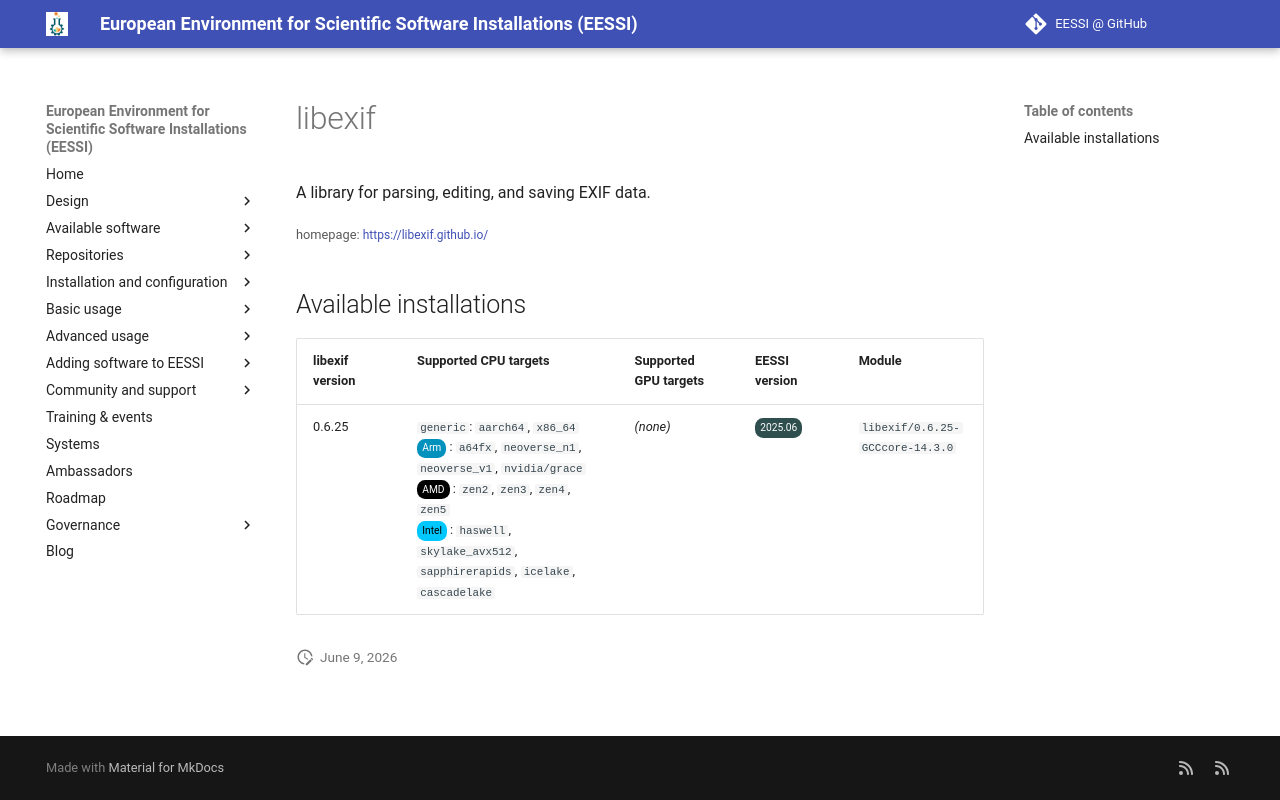

repository: EESSI/docs · page: available_software/detail/libexif/index.html · generator: mkdocs

---
json_ld:
  '@context': https://schema.org
  '@type': SoftwareApplication
  applicationCategory: DeveloperApplication
  description: A library for parsing, editing, and saving EXIF data.
  license: Not confirmed
  name: libexif
  offers:
    '@type': Offer
    price: 0
  operatingSystem: LINUX
  review:
    '@type': Review
    author:
      '@type': Organization
      name: EESSI
    reviewBody: Application has been successfully made available on all architectures
      supported by EESSI
    reviewRating:
      '@type': Rating
      ratingValue: 5
  softwareRequirements: See https://www.eessi.io/docs/ for how to make EESSI available
    on your system
  softwareVersion: '[''0.6.25'']'
  url: https://libexif.github.io/
---
# libexif


A library for parsing, editing, and saving EXIF data.

<small>homepage: </small><span class="software-link">[https://libexif.github.io/](https://libexif.github.io/)</span>

## Available installations


|libexif version|Supported CPU targets|Supported GPU targets|EESSI version|Module|
| --- | --- | --- | --- | --- |
|0.6.25|`generic`: `aarch64`, `x86_64`<br/><span class="software-cpu-arm">Arm</span>: `a64fx`, `neoverse_n1`, `neoverse_v1`, `nvidia/grace`<br/><span class="software-cpu-amd">AMD</span>: `zen2`, `zen3`, `zen4`, `zen5`<br/><span class="software-cpu-intel">Intel</span>: `haswell`, `skylake_avx512`, `sapphirerapids`, `icelake`, `cascadelake`<br/>|*(none)*|<span class="software-eessi-version-202506">2025.06</span>|`libexif/0.6.25-GCCcore-14.3.0`|
